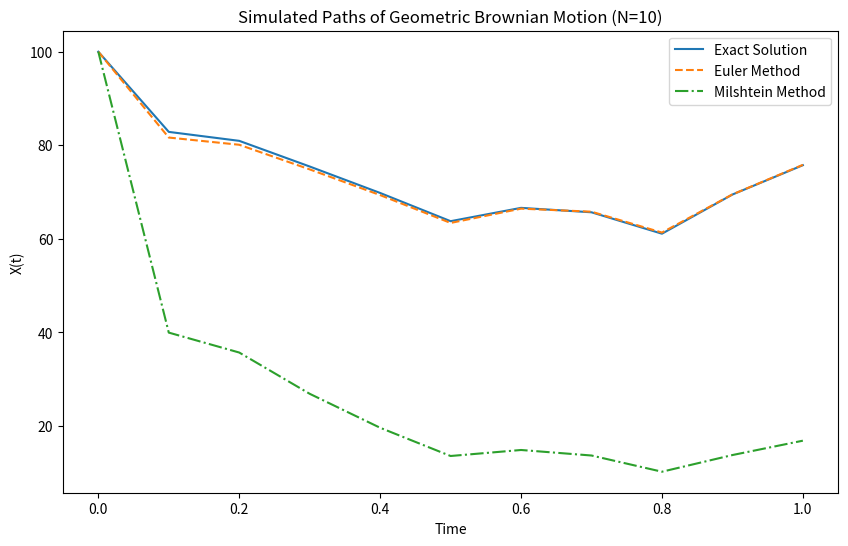
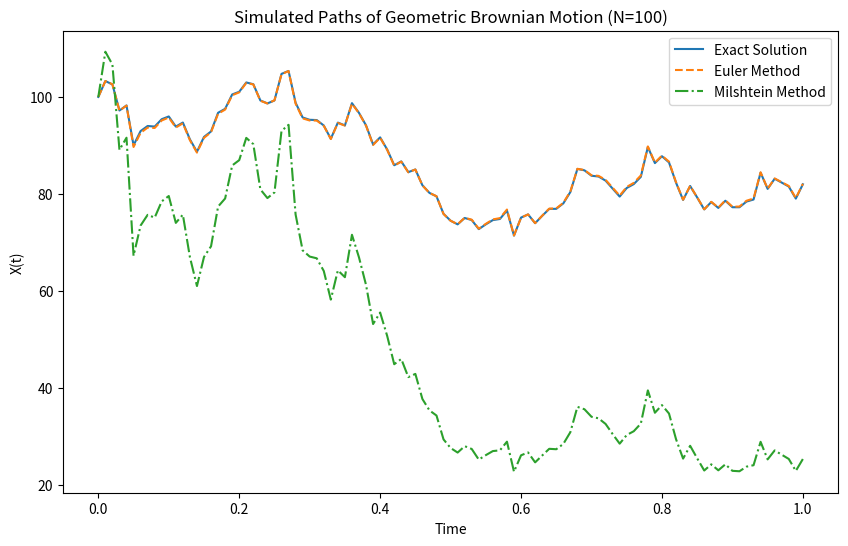
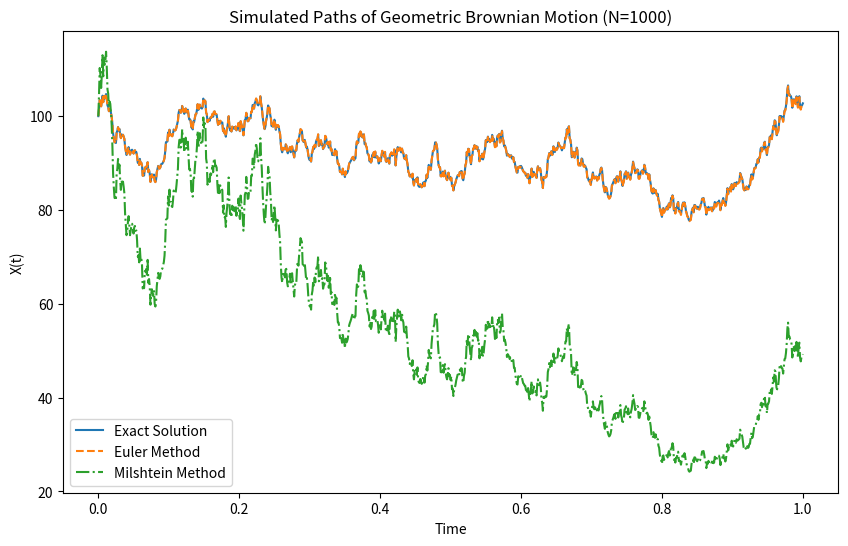
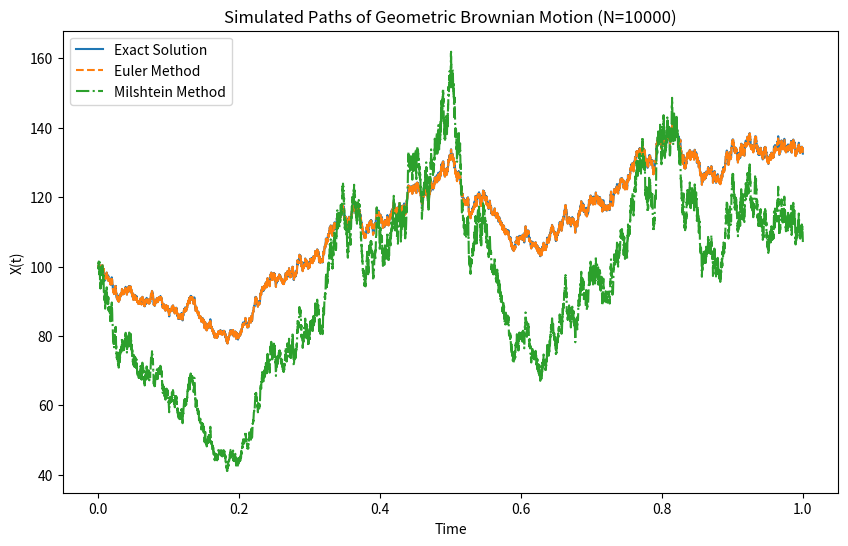

Python code for these plots, in order:
######### C-31 ############import numpy as np
import matplotlib.pyplot as plt
import math
import numpy as np


def Sim_Paths_GeoBM(X0, mu, sigma, T, N):

    dt = T / N  # Time step size
    t = np.linspace(0, T, N+1)  # Time grid
    
    # Generate Brownian increments
    Delta_W = np.random.normal(0, math.sqrt(dt), N)  # Brownian increments
    W = np.insert(np.cumsum(Delta_W), 0, 0)  # Brownian path (cumulative sum with 0 at the start)

    # Exact solution for Geometric Brownian Motion
    X_exact = X0 * np.exp((mu - 0.5 * sigma**2) * t + sigma * W)

    # Euler method for Geometric Brownian Motion
    X_Euler = np.zeros(N+1)
    X_Euler[0] = X0
    for i in range(1, N+1):
        X_Euler[i] = X_Euler[i-1] + mu * X_Euler[i-1] * dt + sigma * X_Euler[i-1] * Delta_W[i-1]

    # Milshtein method for Geometric Brownian Motion
    X_Milshtein = np.zeros(N+1)
    X_Milshtein[0] = X0
    for i in range(1, N+1):
        X_Milshtein[i] = X_Milshtein[i-1] + mu * X_Milshtein[i-1] * dt + sigma * X_Milshtein[i-1] * Delta_W[i-1] \
                         + 0.5 * sigma*2 * X_Milshtein[i-1] * (Delta_W[i-1]*2 - dt)

    return X_exact, X_Euler, X_Milshtein

# Define the parameters for the test
X0 = 100  # Initial value of the process
mu = 0.1  # Drift coefficient
sigma = 0.3  # Diffusion coefficient
T = 1  # Time horizon
Ns = [10, 100, 1000, 10000]  # Different numbers of time steps to test

# Simulate and plot the paths for different values of N
for N in Ns:
    X_exact, X_Euler, X_Milshtein = Sim_Paths_GeoBM(X0, mu, sigma, T, N)
    
    plt.figure(figsize=(10, 6))
    plt.plot(np.linspace(0, T, N+1), X_exact, label='Exact Solution')
    plt.plot(np.linspace(0, T, N+1), X_Euler, label='Euler Method', linestyle='--')
    plt.plot(np.linspace(0, T, N+1), X_Milshtein, label='Milshtein Method', linestyle='-.')
    plt.title(f'Simulated Paths of Geometric Brownian Motion (N={N})')
    plt.xlabel('Time')
    plt.ylabel('X(t)')
    plt.legend()
    plt.show()